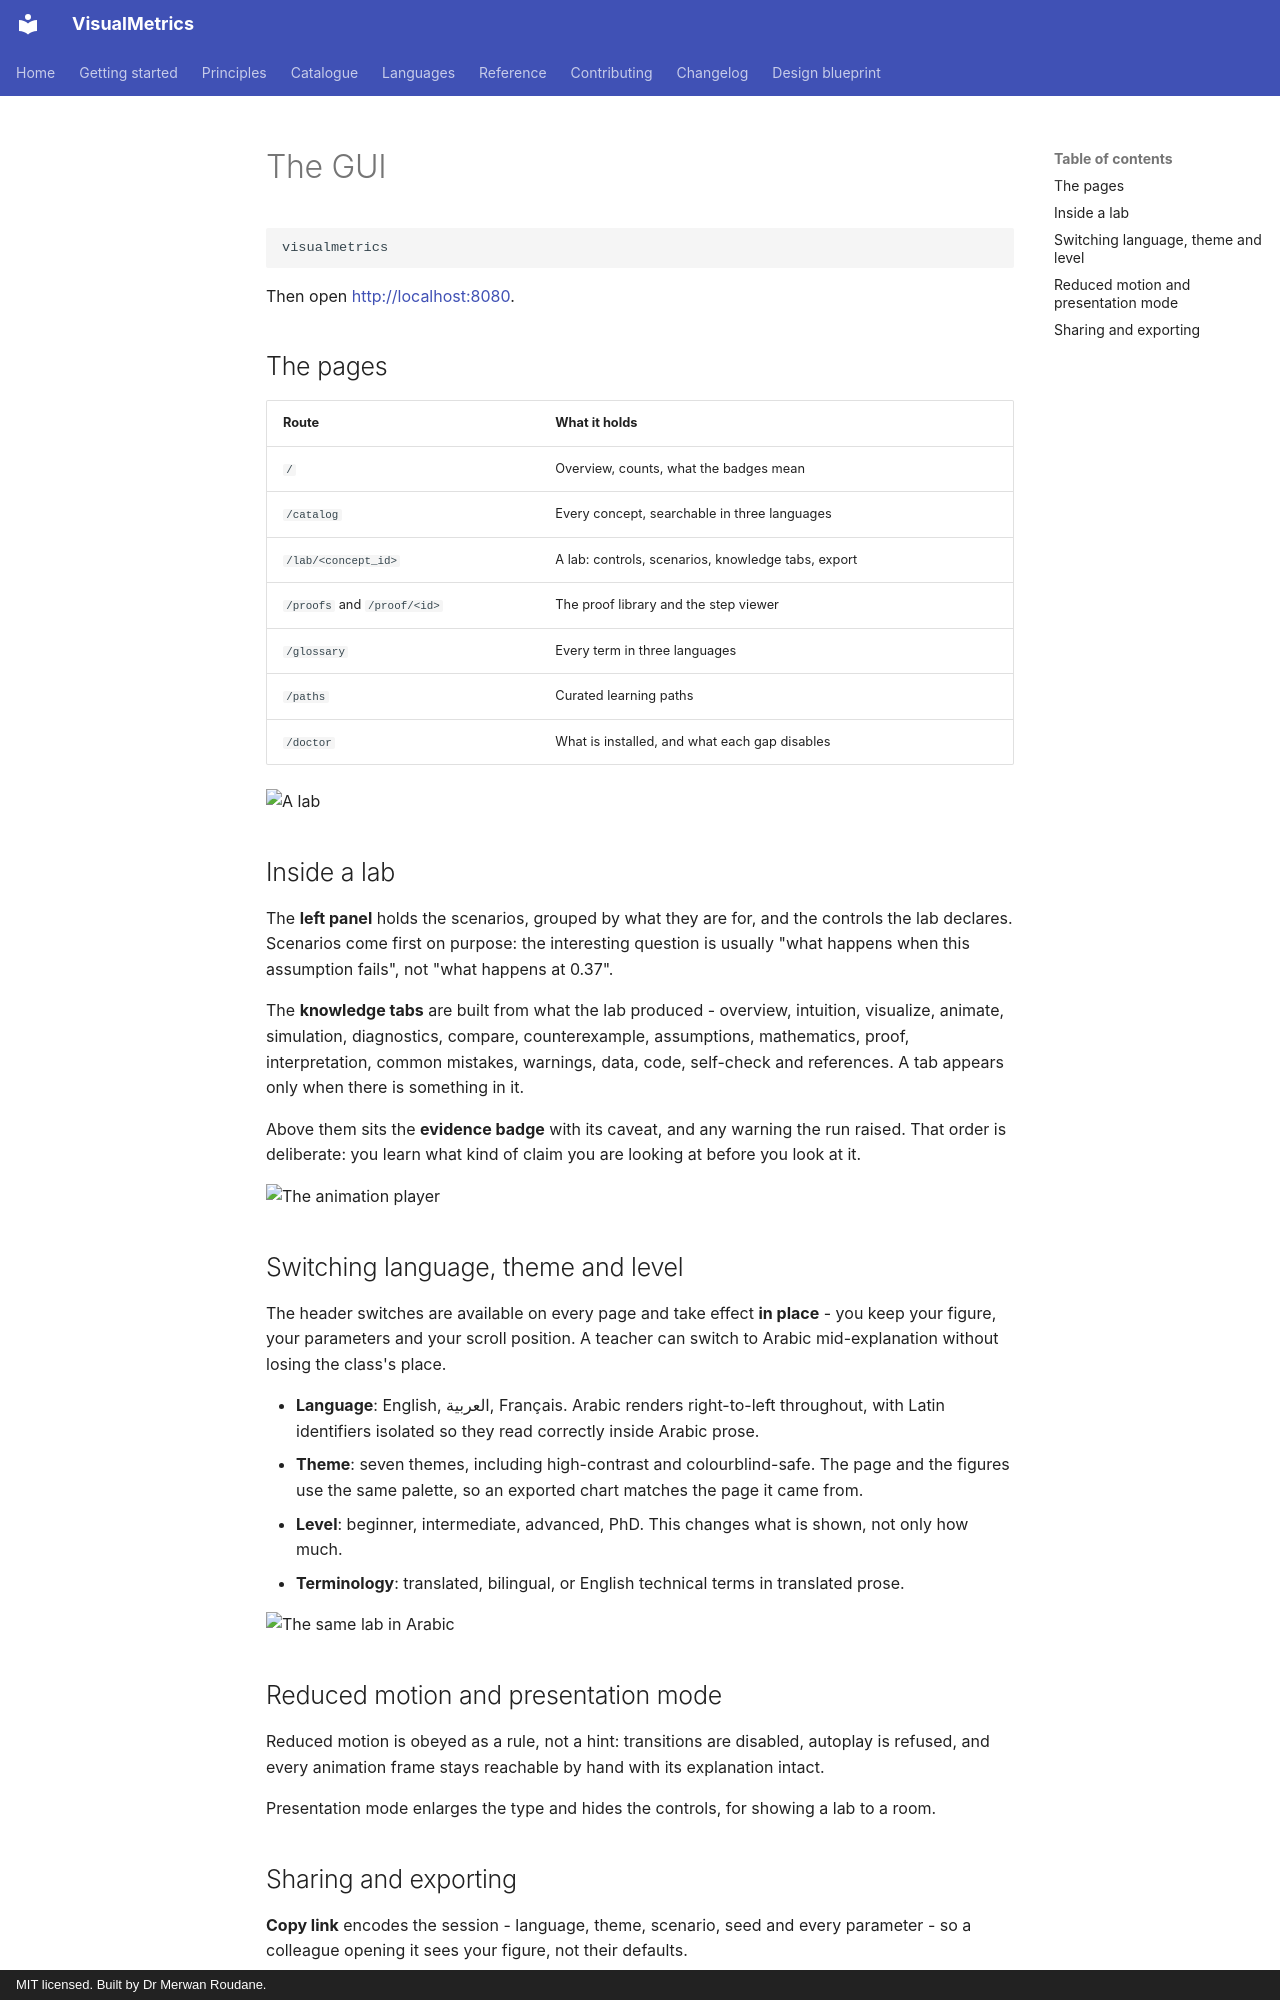

repository: merwanroudane/visualmetrics · page: en/getting-started/gui/index.html · generator: mkdocs · copyright: MIT licensed. Built by Dr Merwan Roudane.

# The GUI

```bash
visualmetrics
```

Then open <http://localhost:8080>.

## The pages

| Route | What it holds |
|---|---|
| `/` | Overview, counts, what the badges mean |
| `/catalog` | Every concept, searchable in three languages |
| `/lab/<concept_id>` | A lab: controls, scenarios, knowledge tabs, export |
| `/proofs` and `/proof/<id>` | The proof library and the step viewer |
| `/glossary` | Every term in three languages |
| `/paths` | Curated learning paths |
| `/doctor` | What is installed, and what each gap disables |

![A lab](../assets/screenshot-lab.png)

## Inside a lab

The **left panel** holds the scenarios, grouped by what they are for, and the
controls the lab declares. Scenarios come first on purpose: the interesting
question is usually "what happens when this assumption fails", not "what
happens at 0.37".

The **knowledge tabs** are built from what the lab produced - overview,
intuition, visualize, animate, simulation, diagnostics, compare,
counterexample, assumptions, mathematics, proof, interpretation, common
mistakes, warnings, data, code, self-check and references. A tab appears only
when there is something in it.

Above them sits the **evidence badge** with its caveat, and any warning the run
raised. That order is deliberate: you learn what kind of claim you are looking
at before you look at it.

![The animation player](../assets/screenshot-animation.png)

## Switching language, theme and level

The header switches are available on every page and take effect **in place** -
you keep your figure, your parameters and your scroll position. A teacher can
switch to Arabic mid-explanation without losing the class's place.

- **Language**: English, العربية, Français. Arabic renders right-to-left
  throughout, with Latin identifiers isolated so they read correctly inside
  Arabic prose.
- **Theme**: seven themes, including high-contrast and colourblind-safe. The
  page and the figures use the same palette, so an exported chart matches the
  page it came from.
- **Level**: beginner, intermediate, advanced, PhD. This changes what is shown,
  not only how much.
- **Terminology**: translated, bilingual, or English technical terms in
  translated prose.

![The same lab in Arabic](../assets/screenshot-arabic.png)

## Reduced motion and presentation mode

Reduced motion is obeyed as a rule, not a hint: transitions are disabled,
autoplay is refused, and every animation frame stays reachable by hand with its
explanation intact.

Presentation mode enlarges the type and hides the controls, for showing a lab
to a room.
